Run: headless pygame with SDL's dummy video driver; simulated clock (each Clock.tick advances the game by its frame time, no real sleeping); random seed 0; keys injected as events and as key.get_pressed() state; no mouse input.
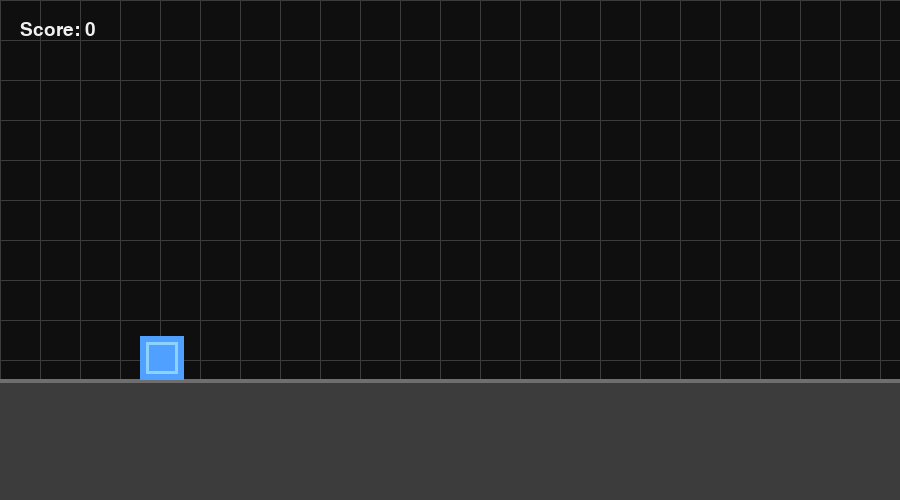
Frame 1 of 4 · flips 1–60 · no input
Frame 2 of 4 · flips 61–180 · tapped SPACE, RETURN · held RIGHT (→), D · screen unchanged from frame 1, image omitted
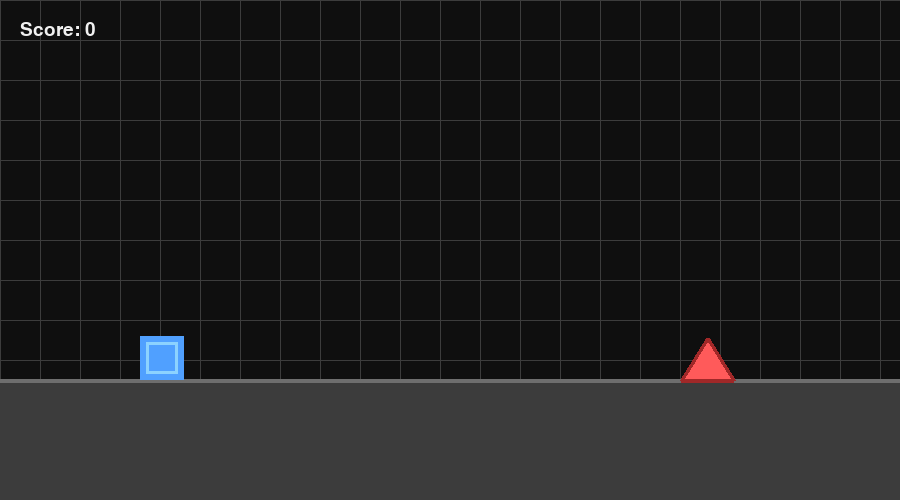
Frame 3 of 4 · flips 181–300 · held DOWN (↓), S
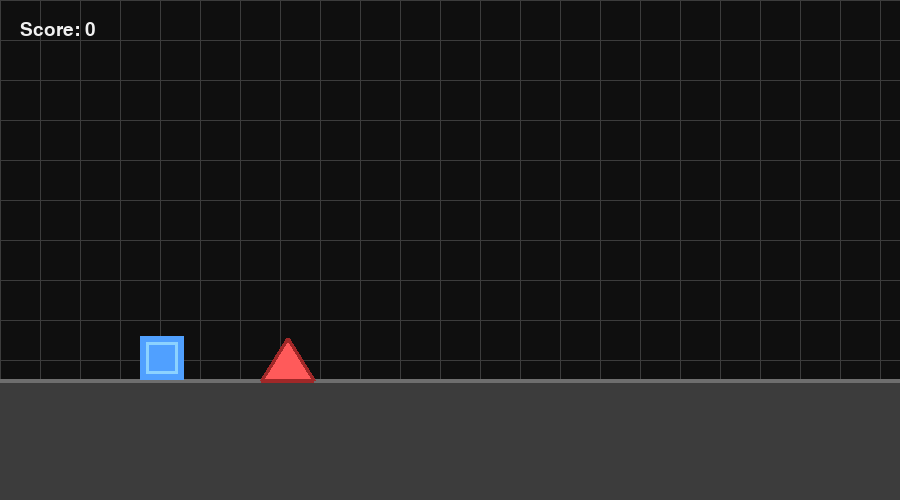
Frame 4 of 4 · flips 301–420 · held LEFT (←), A, UP (↑), W

The pygame program that drew these frames:

import pygame  # Підключаємо бібліотеку Pygame для створення ігор
import random  # Підключаємо генератор випадкових чисел
import sys  # Підключаємо системні функції для виходу з програми

WIDTH, HEIGHT = 900, 500  # Встановлюємо ширину та висоту вікна гри
FPS = 60  # Встановлюємо кількість кадрів на секунду (швидкість оновлення)

GROUND_Y = 380  # Координата Y для землі (рівень підлоги)
GRAVITY = 0.9  # Сила тяжіння, яка тягне гравця вниз
JUMP_VELOCITY = -16  # Сила стрибка (швидкість вгору)

SCROLL_SPEED = 7  # Швидкість руху перешкод вліво
SPAWN_MIN = 60  # Мінімальний час до появи нової перешкоди
SPAWN_MAX = 120  # Максимальний час до появи нової перешкоди

pygame.init()  # Запускаємо (ініціалізуємо) Pygame

screen = pygame.display.set_mode((WIDTH, HEIGHT))  # Створюємо вікно гри заданого розміру
pygame.display.set_caption("GEOMETRY DASH V0.1")  # Встановлюємо заголовок вікна
clock = pygame.time.Clock()  # Створюємо годинник для контролю швидкості гри
font = pygame.font.SysFont("arial", 28)  # Налаштовуємо маленький шрифт для тексту
big_font = pygame.font.SysFont("arial", 56)  # Налаштовуємо великий шрифт для тексту


# Визначаємо кольори (червоний, зелений, синій)
WHITE = (240, 240, 240)  # Білий колір
BLACK = (15, 15, 15)  # Чорний колір
BLUE = (80, 160, 255)  # Блакитний колір
GREEN = (80, 220, 140)  # Зелений колір
RED = (255, 90, 90)  # Червоний колір
GRAY = (60, 60, 60)  # Сірий колір
YELLOW = (255, 220, 120)  # Жовтий колір


class Player:  # Створюємо клас Гравця (шаблон для нашого кубика)
    def __init__(self):  # Функція налаштування гравця при створенні
        self.size = 44  # Розмір кубика гравця
        self.rect = pygame.Rect(140, GROUND_Y - self.size, self.size, self.size)  # Створюємо квадрат гравця

        self.vel_y = 0  # Вертикальна швидкість (спочатку 0)
        self.on_ground = True  # Чи стоїть гравець на землі? (Так)
        self.rotation = 0  # Кут повороту кубика (для анімації)

    def jump(self):  # Функція стрибка
        if self.on_ground:  # Якщо гравець стоїть на землі
            self.vel_y = JUMP_VELOCITY  # Задаємо швидкість вгору (стрибок)
            if pygame.key.get_pressed()[pygame.K_x]: 
                self.on_ground = True  # Гравець більше не на землі
            if not pygame.key.get_pressed()[pygame.K_x]: 
                self.on_ground = False  # Гравець більше не на землі

    def update(self):  # Функція оновлення стану гравця (рух, фізика)

        self.vel_y += GRAVITY  # Додаємо гравітацію до швидкості (тягне вниз)

        self.rect.y += int(self.vel_y)  # Змінюємо позицію гравця по вертикалі

        ground_top = GROUND_Y - self.size  # Вираховуємо верхню межу землі
        if self.rect.y >= ground_top:  # Якщо гравець впав нижче землі
            self.rect.y = ground_top  # Ставимо гравця на землю
            self.vel_y = 0  # Зупиняємо падіння
            self.on_ground = True  # Позначаємо, що гравець на землі

        if not self.on_ground:  # Якщо гравець у повітрі
            self.rotation = (self.rotation + 10) % 360  # Крутимо кубик
        else:  # Якщо гравець на землі
            self.rotation = 0  # Скидаємо поворот (рівно стоїть)

    def draw(self, surface):  # Функція малювання гравця на екрані

        cube_surf = pygame.Surface((self.size, self.size), pygame.SRCALPHA)  # Створюємо пусту поверхню для кубика
        cube_surf.fill(BLUE)  # Заливаємо її синім кольором

        pygame.draw.rect(cube_surf, (140, 210, 255), (6, 6, self.size - 12, self.size - 12), 3)  # Малюємо рамку

        rotated = pygame.transform.rotate(cube_surf, self.rotation)  # Повертаємо поверхню на кут обертання
        r_rect = rotated.get_rect(center=self.rect.center)  # Отримуємо новий квадрат після повороту

        surface.blit(rotated, r_rect.topleft)  # Малюємо повернутий кубик на екрані


class Obstacle:  # Створюємо клас Перешкоди (шип або блок)
    def __init__(self, kind):  # Налаштування перешкоди
        self.kind = kind  # Тип перешкоди: 'block' або 'spike'

        if self.kind == "block":  # Якщо це блок
            w, h = 50, 50  # Розміри блоку
        else:  # Якщо це шип
            w, h = 52, 42  # Розміри шипа

        x = WIDTH + 40  # Початкова позиція X (за межами екрану праворуч)
        y = GROUND_Y - h  # Позиція Y (на землі)
        self.rect = pygame.Rect(x, y, w, h)  # Створюємо квадрат перешкоди
        self.passed = False  # Чи пройшов гравець цю перешкоду?

    def update(self):  # Оновлення перешкоди
        self.rect.x -= SCROLL_SPEED  # Рухаємо перешкоду вліво

    def offscreen(self):  # Перевірка, чи вийшла перешкода за екран
        return self.rect.right < 0  # Якщо правий край менше 0

    def draw(self, surface):  # Малювання перешкоди
        if self.kind == "block":  # Якщо це блок
            pygame.draw.rect(surface, GREEN, self.rect)  # Малюємо зелений квадрат
            pygame.draw.rect(surface, (30, 120, 70), self.rect, 4)  # Малюємо темну рамку
        else:  # Якщо це шип
            x, y, w, h = self.rect  # Беремо координати
            p1 = (x, y + h)  # Лівий нижній кут
            p2 = (x + w // 2, y)  # Верхній кут (вістря)
            p3 = (x + w, y + h)  # Правий нижній кут
            pygame.draw.polygon(surface, RED, [p1, p2, p3])  # Малюємо червоний трикутник
            pygame.draw.polygon(surface, (160, 40, 40), [p1, p2, p3], 4)  # Малюємо рамку трикутника

    def hitbox(self):  # Отримання зони зіткнення
        if self.kind == "spike":  # Якщо це шип
            shrink = 8  # Зменшуємо зону удару, щоб було чесно
            return self.rect.inflate(-shrink, -shrink)  # Повертаємо зменшений квадрат
        else:  # Якщо блок
            return self.rect  # Повертаємо звичайний квадрат

def reset_Game():  # Функція перезапуску гри
    player = Player()  # Створюємо нового гравця
    obstacles = []  # Очищуємо список перешкод
    score = 0  # Скидаємо рахунок
    alive = True  # Гравець живий
    frame_until_spawn = random.randint(SPAWN_MIN, SPAWN_MAX)  # Час до першої перешкоди
    return player, obstacles, score, alive, frame_until_spawn  # Повертаємо всі дані

# Початкове налаштування гри
player, obstacles, score, alive, frame_until_spawn = reset_Game()


while True:  # Головний цикл гри (працює постійно)
    clock.tick(FPS)  # Обмежуємо швидкість гри до 60 кадрів/сек

    for event in pygame.event.get():  # Перевіряємо події (натискання)
        if event.type == pygame.QUIT:  # Якщо натиснули хрестик вікна
            pygame.quit()  # Закриваємо Pygame
            sys.exit()  # Виходимо з програми
        if event.type == pygame.KEYDOWN:  # Якщо натиснули кнопку на клавіатурі
            if event.key in (pygame.K_SPACE, pygame.K_UP):  # Якщо це Пробіл або Стрілка Вгору
                if alive:  # Якщо гравець живий
                    player.jump()  # Стрибаємо
        

    if alive:  # Якщо гравець живий, оновлюємо гру
        player.update()  # Оновлюємо гравця

        frame_until_spawn -= 1  # Зменшуємо лічильник до появи перешкоди
        if frame_until_spawn <= 0:  # Якщо час прийшов
            kind = random.choice(["block", "spike", "spike"])  # Вибираємо випадкову перешкоду
            obstacles.append(Obstacle(kind))  # Додаємо нову перешкоду в гру
            frame_until_spawn = random.randint(SPAWN_MIN, SPAWN_MAX)  # Задаємо час до наступної

        for obs in obstacles:  # Перебираємо всі активні перешкоди
            obs.update()  # Рухаємо перешкоду

            if not obs.passed and obs.rect.right < player.rect.left:  # Якщо перешкода позаду гравця
                obs.passed = True  # Позначаємо як пройдену
                score += 1  # Додаємо очко

            if player.rect.colliderect(obs.hitbox()):  # Якщо гравець врізався
                alive = False  # Гравець "помер"

        obstacles = [o for o in obstacles if not o.offscreen()]  # Видаляємо перешкоди, що вийшли за екран

        screen.fill(BLACK)  # Зафарбовуємо екран чорним (очищуємо)

        for x in range(0, WIDTH, 40):  # Малюємо вертикальні лінії сітки
            pygame.draw.line(screen, GRAY, (x, 0), (x, HEIGHT), 1)
        for y in range(0, HEIGHT, 40):  # Малюємо горизонтальні лінії сітки
            pygame.draw.line(screen, GRAY, (0, y), (WIDTH, y), 1)

        pygame.draw.rect(screen, GRAY, (0, GROUND_Y, WIDTH, HEIGHT - GROUND_Y))  # Малюємо підлогу
        pygame.draw.line(screen, (110, 110, 110), (0, GROUND_Y), (WIDTH, GROUND_Y), 4)  # Малюємо лінію підлоги


        for obs in obstacles:  # Малюємо всі перешкоди
            obs.draw(screen)
        player.draw(screen)  # Малюємо гравця

        score_text = font.render(f"Score: {score}", True, WHITE)  # Створюємо текст рахунку
        screen.blit(score_text, (20, 20))  # Малюємо рахунок на екрані

        if not alive:  # Якщо гравець програв
            overlay = pygame.Surface((WIDTH, HEIGHT), pygame.SRCALPHA)  # Створюємо прозорий шар
            overlay.fill((0, 0, 0, 180))  # Заливка напівпрозорим чорним
            screen.blit(overlay, (0, 0))  # Накладаємо на екран

            game_over_text = big_font.render("SUUUIIII", True, RED)  # Текст програшу
            retry_text = font.render("Press SPACE to retry", True, WHITE)  # Текст перезапуску

            # Центруємо текст на екрані
            screen.blit(game_over_text, (WIDTH // 2 - game_over_text.get_width() // 2, HEIGHT // 2 - 50))
            screen.blit(retry_text, (WIDTH // 2 - retry_text.get_width() // 2, HEIGHT // 2 + 20))

        pygame.display.flip()  # Оновлюємо картинку на моніторі

        # Перевірка на перезапуск
        if not alive and pygame.key.get_pressed()[pygame.K_SPACE]:  # Якщо програв і натиснув Пробіл
            player, obstacles, score, alive, frame_until_spawn = reset_Game()  # Перезапускаємо гру

        pygame.display.flip()  # Ще раз оновлюємо екран
sys.exit() # Виходимо, якщо цикл зупинився
